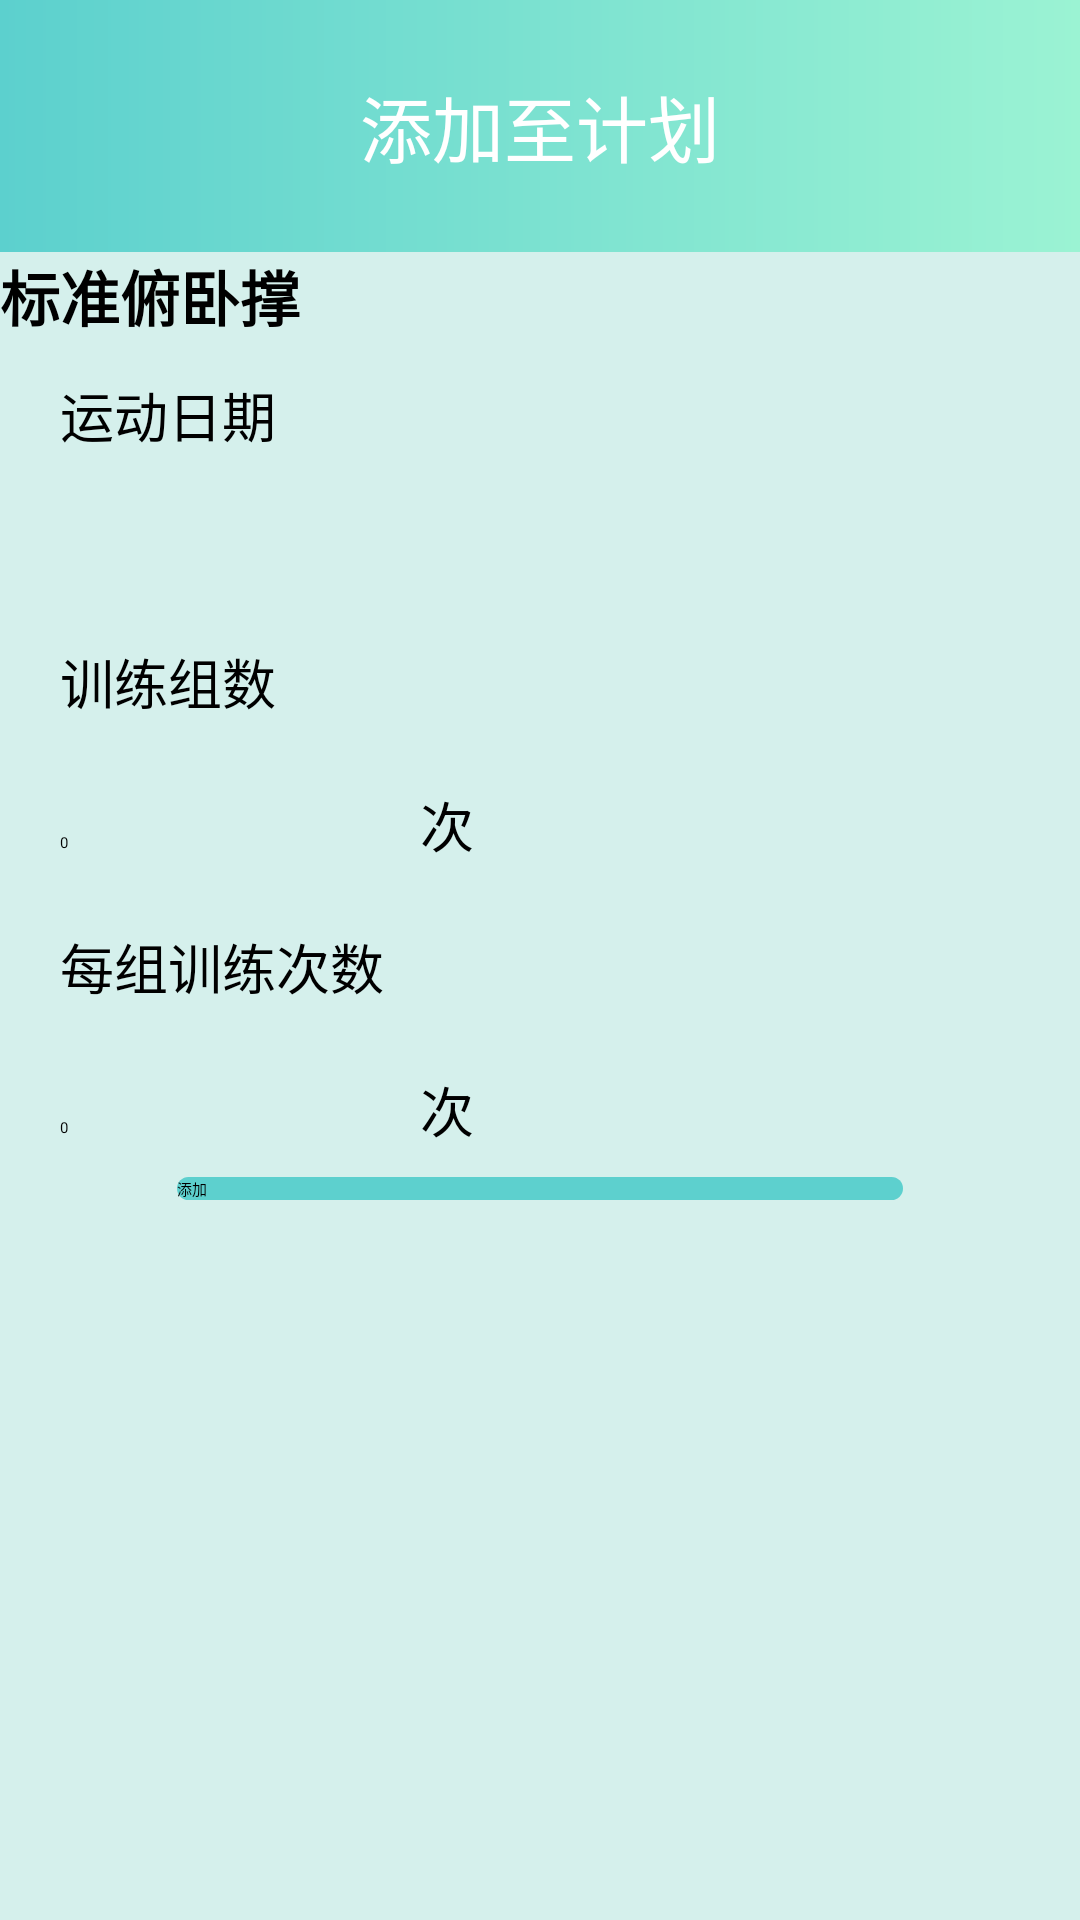

Reconstruct the res/layout file that produces this screen, plus the resources it refers to.
<!-- AndroidManifest.xml: application theme Theme.App -->
<!-- res/layout/tianjiazhijihua.xml -->
<?xml version="1.0" encoding="utf-8"?>
<LinearLayout xmlns:android="http://schemas.android.com/apk/res/android"
    android:orientation="vertical"
    android:layout_width="match_parent"
    android:layout_height="match_parent">

    <LinearLayout
        android:layout_width="match_parent"
        android:layout_height="84dp"
        android:background="@drawable/titlecolour">

        <Button
            android:id="@+id/titleBack"
            android:layout_width="wrap_content"
            android:layout_height="wrap_content"
            android:layout_gravity="center"
            android:layout_margin="5dp"
            android:drawableStart="@drawable/ic_baseline_keyboard_arrow_left_24"
            android:background="#00FFFFFF" />

        <TextView
            android:id="@+id/titleText"
            android:layout_width="0dp"
            android:layout_height="wrap_content"
            android:layout_gravity="center"
            android:layout_weight="1"
            android:gravity="center"
            android:text="添加至计划"
            android:textColor="#fff"
            android:textSize="24sp" />
        <Button
            android:id="@+id/titleEdit"
            android:layout_width="wrap_content"
            android:layout_height="wrap_content"
            android:layout_gravity="center"
            android:layout_margin="5dp"
            android:background="#00000000"
            />
    </LinearLayout>

    <LinearLayout
        android:layout_width="match_parent"
        android:layout_height="match_parent"
        android:background="#D5F0EC"
        android:orientation="vertical">

        <TextView
            android:id="@+id/textView36"
            android:layout_width="wrap_content"
            android:layout_height="wrap_content"
            android:text="标准俯卧撑"
            android:textSize="20sp"
            android:textStyle="bold" />

        <LinearLayout
            android:layout_width="match_parent"
            android:layout_height="50dp">

            <TextView
                android:layout_width="match_parent"
                android:layout_height="match_parent"
                android:textColor="@color/black"
                android:text="运动日期"
                android:gravity="center_vertical"
                android:layout_marginLeft="20dp"
                android:textSize="18dp"/>

        </LinearLayout>


        <Spinner
            android:id="@+id/riqi"
            android:layout_width="160dp"
            android:layout_height="39dp"
            android:layout_marginLeft="20dp"
            android:addStatesFromChildren="false" />
        <LinearLayout
            android:layout_width="match_parent"
            android:layout_height="50dp">
            <TextView
                android:layout_width="match_parent"
                android:layout_height="match_parent"
                android:textColor="@color/black"
                android:text="训练组数"
                android:gravity="center_vertical"
                android:layout_marginLeft="20dp"
                android:textSize="18dp"/>
        </LinearLayout>
        <LinearLayout
            android:layout_width="204dp"
            android:layout_height="45dp"
            android:orientation="horizontal">

            <EditText
                android:id="@+id/GroupNumber"
                android:layout_width="120dp"
                android:layout_height="45dp"
                android:layout_marginLeft="20dp"
                android:inputType="number"
                android:text="0" />
            <TextView
                android:layout_width="match_parent"
                android:layout_height="match_parent"
                android:textColor="@color/black"
                android:text="次"
                android:gravity="center_vertical"
                android:textSize="18dp"/>
        </LinearLayout>

        <LinearLayout
            android:layout_width="match_parent"
            android:layout_height="50dp">
            <TextView
                android:layout_width="match_parent"
                android:layout_height="match_parent"
                android:textColor="@color/black"
                android:text="每组训练次数"
                android:gravity="center_vertical"
                android:layout_marginLeft="20dp"
                android:textSize="18dp"/>
        </LinearLayout>
        <LinearLayout
            android:layout_width="204dp"
            android:layout_height="45dp"
            android:orientation="horizontal">

            <EditText
                android:id="@+id/Number"
                android:layout_width="120dp"
                android:layout_height="45dp"
                android:layout_marginLeft="20dp"
                android:inputType="number"
                android:text="0" />
            <TextView
                android:layout_width="match_parent"
                android:layout_height="match_parent"
                android:textColor="@color/black"
                android:text="次"
                android:gravity="center_vertical"
                android:textSize="18dp"/>
        </LinearLayout>

        <Button
            android:id="@+id/button13"
            android:layout_width="242dp"
            android:layout_height="wrap_content"
            android:layout_gravity="center_horizontal"
            android:background="@drawable/content"
            android:backgroundTint="#5DD0CE"
            android:text="添加" />


    </LinearLayout>


</LinearLayout>
<!-- resources referenced by this layout -->
<resources>
  <!-- drawable content (drawable) -->
  <?xml version="1.0" encoding="utf-8"?>
  <shape xmlns:android="http://schemas.android.com/apk/res/android">
      <solid android:color="#FFFFFF" />
  <corners
      android:radius="10dp"></corners>
  </shape>
  <!-- drawable titlecolour (drawable) -->
  <?xml version="1.0" encoding="utf-8"?>
  <shape xmlns:android="http://schemas.android.com/apk/res/android">
      <gradient
          android:angle="0"
          android:endColor="#9BF3D3"
          android:startColor="#5CD0CE"
          android:type="linear" />
  </shape>
  <!-- not gathered from this repository: default colours our renderer supplied (Android Studio template values) -->
  <color name="black">#FF000000</color>
</resources>
